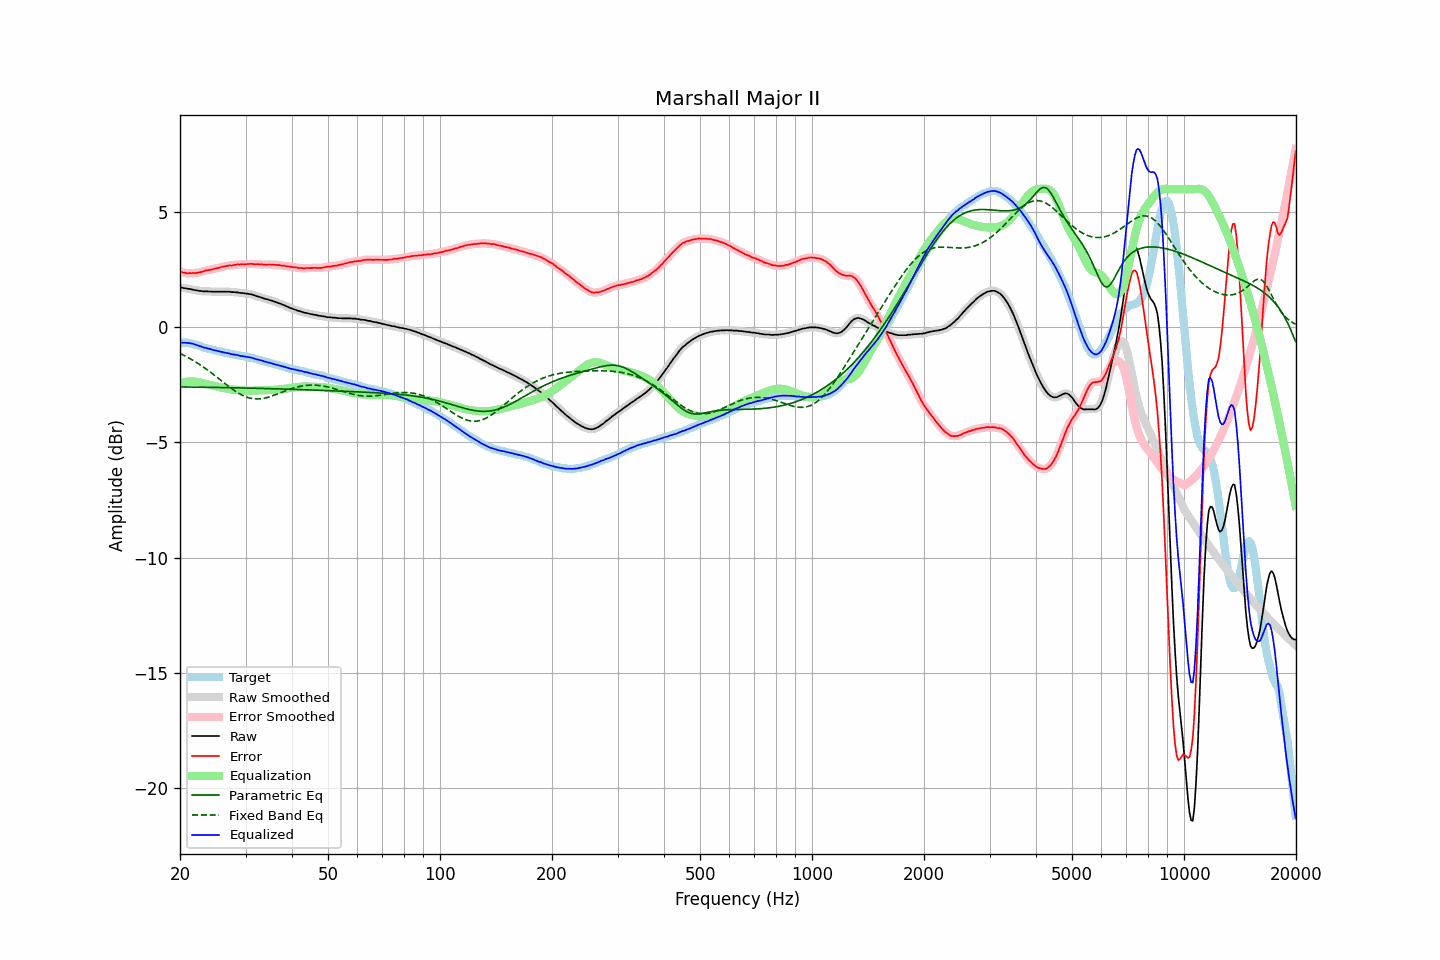

The data file committed next to this chart (first rows):
frequency, raw, error, smoothed, error_smoothed, equalization, parametric_eq, fixed_band_eq, equalized_raw, equalized_smoothed, target
20.00, 1.75, 2.42, 1.75, 2.42, -2.42, -2.59, -1.14, -0.67, -0.67, -0.67
20.20, 1.73, 2.40, 1.73, 2.40, -2.40, -2.59, -1.17, -0.67, -0.67, -0.67
20.40, 1.71, 2.38, 1.71, 2.38, -2.38, -2.59, -1.20, -0.67, -0.67, -0.67
20.61, 1.70, 2.37, 1.70, 2.37, -2.37, -2.59, -1.24, -0.67, -0.67, -0.67
20.81, 1.69, 2.36, 1.69, 2.36, -2.36, -2.59, -1.27, -0.67, -0.67, -0.67
21.02, 1.67, 2.34, 1.68, 2.35, -2.36, -2.59, -1.31, -0.69, -0.68, -0.67
21.23, 1.67, 2.36, 1.66, 2.35, -2.35, -2.59, -1.35, -0.68, -0.69, -0.69
21.44, 1.65, 2.35, 1.65, 2.35, -2.35, -2.59, -1.39, -0.70, -0.70, -0.70
21.66, 1.64, 2.36, 1.64, 2.36, -2.35, -2.60, -1.43, -0.71, -0.72, -0.72
21.87, 1.62, 2.36, 1.62, 2.36, -2.36, -2.60, -1.47, -0.74, -0.74, -0.74
22.09, 1.61, 2.36, 1.61, 2.37, -2.37, -2.60, -1.52, -0.76, -0.76, -0.75
22.31, 1.60, 2.38, 1.60, 2.37, -2.38, -2.60, -1.56, -0.78, -0.78, -0.78
22.54, 1.58, 2.38, 1.59, 2.39, -2.39, -2.60, -1.60, -0.81, -0.81, -0.80
22.76, 1.58, 2.40, 1.58, 2.40, -2.41, -2.60, -1.65, -0.83, -0.83, -0.82
22.99, 1.57, 2.42, 1.57, 2.42, -2.42, -2.60, -1.70, -0.85, -0.85, -0.85
23.22, 1.56, 2.44, 1.57, 2.45, -2.44, -2.60, -1.75, -0.88, -0.87, -0.88
23.45, 1.57, 2.47, 1.56, 2.46, -2.46, -2.60, -1.80, -0.89, -0.89, -0.90
23.69, 1.56, 2.47, 1.56, 2.48, -2.47, -2.60, -1.85, -0.91, -0.91, -0.91
23.92, 1.56, 2.49, 1.56, 2.49, -2.49, -2.61, -1.90, -0.93, -0.93, -0.93
24.16, 1.56, 2.51, 1.56, 2.50, -2.51, -2.61, -1.95, -0.95, -0.95, -0.95
24.40, 1.55, 2.52, 1.55, 2.52, -2.52, -2.61, -2.00, -0.97, -0.97, -0.97
24.65, 1.55, 2.54, 1.55, 2.54, -2.54, -2.61, -2.06, -0.99, -0.99, -0.99
24.89, 1.55, 2.56, 1.55, 2.55, -2.55, -2.61, -2.11, -1.00, -1.00, -1.01
25.14, 1.55, 2.57, 1.55, 2.57, -2.57, -2.61, -2.17, -1.02, -1.02, -1.02
25.39, 1.55, 2.59, 1.55, 2.59, -2.59, -2.61, -2.22, -1.04, -1.04, -1.04
25.65, 1.55, 2.60, 1.55, 2.60, -2.61, -2.61, -2.28, -1.06, -1.06, -1.05
25.91, 1.55, 2.63, 1.55, 2.62, -2.62, -2.62, -2.33, -1.07, -1.07, -1.08
26.16, 1.55, 2.64, 1.55, 2.64, -2.64, -2.62, -2.39, -1.09, -1.09, -1.09
26.43, 1.55, 2.65, 1.55, 2.65, -2.65, -2.62, -2.44, -1.10, -1.10, -1.10
26.69, 1.55, 2.67, 1.55, 2.67, -2.66, -2.62, -2.50, -1.11, -1.11, -1.12
26.96, 1.55, 2.68, 1.55, 2.68, -2.68, -2.62, -2.55, -1.13, -1.13, -1.13
27.23, 1.55, 2.69, 1.54, 2.69, -2.69, -2.62, -2.61, -1.14, -1.14, -1.14
27.50, 1.53, 2.68, 1.54, 2.69, -2.70, -2.62, -2.66, -1.17, -1.16, -1.15
27.77, 1.53, 2.70, 1.53, 2.70, -2.71, -2.62, -2.71, -1.18, -1.18, -1.17
28.05, 1.53, 2.71, 1.53, 2.71, -2.71, -2.63, -2.76, -1.18, -1.19, -1.18
28.33, 1.52, 2.72, 1.52, 2.72, -2.72, -2.63, -2.80, -1.20, -1.20, -1.20
28.62, 1.52, 2.74, 1.51, 2.73, -2.73, -2.63, -2.84, -1.21, -1.21, -1.22
28.90, 1.50, 2.73, 1.50, 2.73, -2.73, -2.63, -2.88, -1.23, -1.23, -1.23
29.19, 1.49, 2.74, 1.49, 2.74, -2.74, -2.63, -2.92, -1.25, -1.24, -1.25
29.48, 1.49, 2.74, 1.49, 2.74, -2.74, -2.63, -2.96, -1.25, -1.26, -1.25
29.78, 1.48, 2.74, 1.48, 2.74, -2.74, -2.64, -2.99, -1.26, -1.27, -1.26
30.08, 1.47, 2.74, 1.47, 2.74, -2.75, -2.64, -3.02, -1.28, -1.28, -1.27
30.38, 1.46, 2.75, 1.46, 2.75, -2.75, -2.64, -3.04, -1.29, -1.29, -1.29
30.68, 1.45, 2.75, 1.45, 2.76, -2.75, -2.64, -3.06, -1.30, -1.30, -1.30
30.99, 1.44, 2.76, 1.44, 2.76, -2.75, -2.64, -3.08, -1.31, -1.31, -1.32
31.30, 1.42, 2.75, 1.42, 2.75, -2.75, -2.64, -3.09, -1.33, -1.33, -1.33
31.61, 1.40, 2.75, 1.40, 2.75, -2.75, -2.65, -3.10, -1.35, -1.35, -1.35
31.93, 1.37, 2.74, 1.37, 2.74, -2.75, -2.65, -3.11, -1.38, -1.37, -1.37
32.24, 1.35, 2.75, 1.35, 2.74, -2.74, -2.65, -3.11, -1.39, -1.39, -1.40
32.57, 1.33, 2.74, 1.33, 2.74, -2.74, -2.65, -3.11, -1.41, -1.41, -1.41
32.89, 1.31, 2.73, 1.31, 2.74, -2.74, -2.65, -3.10, -1.43, -1.43, -1.42
33.22, 1.29, 2.74, 1.29, 2.73, -2.73, -2.65, -3.09, -1.44, -1.45, -1.45
33.55, 1.26, 2.72, 1.26, 2.73, -2.73, -2.66, -3.08, -1.47, -1.47, -1.46
33.89, 1.24, 2.73, 1.24, 2.73, -2.73, -2.66, -3.07, -1.49, -1.49, -1.49
34.23, 1.22, 2.73, 1.22, 2.73, -2.73, -2.66, -3.05, -1.51, -1.51, -1.51
34.57, 1.20, 2.73, 1.20, 2.73, -2.73, -2.66, -3.03, -1.53, -1.53, -1.53
34.92, 1.18, 2.73, 1.18, 2.73, -2.73, -2.66, -3.01, -1.55, -1.55, -1.55
35.27, 1.16, 2.72, 1.16, 2.73, -2.72, -2.67, -2.99, -1.56, -1.56, -1.56
35.62, 1.14, 2.73, 1.14, 2.72, -2.72, -2.67, -2.96, -1.58, -1.58, -1.59
35.97, 1.11, 2.72, 1.11, 2.72, -2.72, -2.67, -2.94, -1.61, -1.60, -1.61
... 635 more rows
